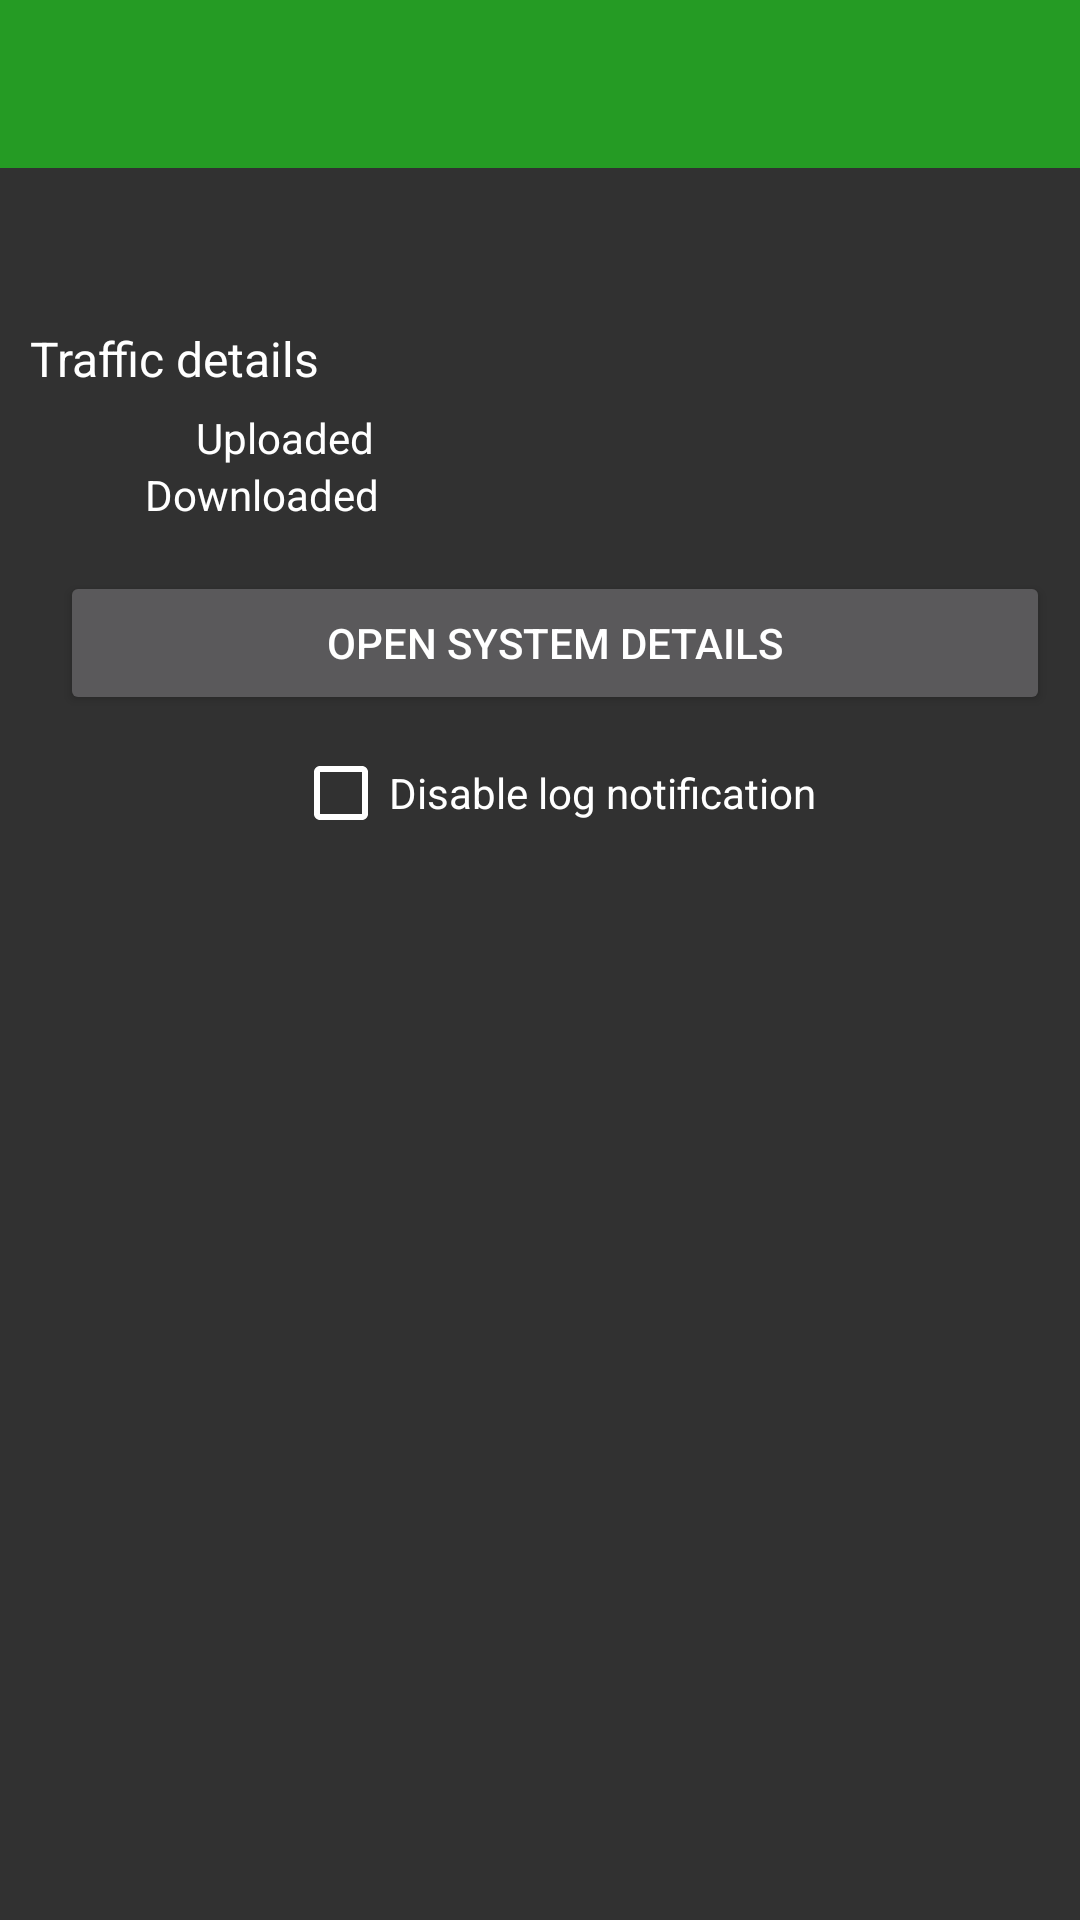

Here is an Android app screen rendered from its layout file. Give the layout XML and the strings, colors and styles it references.
<!-- AndroidManifest.xml: application theme AppDarkTheme -->
<!-- res/layout/app_detail.xml -->
<?xml version="1.0" encoding="utf-8"?>

<LinearLayout xmlns:android="http://schemas.android.com/apk/res/android"
    android:layout_width="fill_parent"
    android:layout_height="fill_parent"
    android:background="?attr/itemBackground"
    android:orientation="vertical">

    <androidx.appcompat.widget.Toolbar
        android:id="@+id/app_toolbar"
        android:layout_width="match_parent"
        android:layout_height="?attr/actionBarSize"
        android:minHeight="?attr/actionBarSize"
        android:background="?attr/colorPrimary" />

    <LinearLayout
        android:layout_width="fill_parent"
        android:layout_height="wrap_content"
        android:paddingLeft="10.0dip">

        <ImageView
            android:id="@+id/app_icon"
            android:layout_width="38.0dip"
            android:layout_height="38.0dip"
            android:layout_gravity="center_vertical" />

        <LinearLayout
            android:layout_width="0.0dip"
            android:layout_height="wrap_content"
            android:layout_gravity="center_vertical"
            android:layout_weight="1.0"
            android:orientation="vertical"
            android:paddingLeft="10.0dip">

            <TextView
                android:id="@+id/app_title"
                android:layout_width="fill_parent"
                android:layout_height="wrap_content"
                android:textColor="?attr/tint"
                android:textSize="18.0sp" />

            <TextView
                android:id="@+id/app_package"
                android:layout_width="fill_parent"
                android:layout_height="wrap_content"
                android:textColor="?attr/tint"
                android:textSize="12.0sp" />
        </LinearLayout>
    </LinearLayout>

    <LinearLayout
        android:layout_width="fill_parent"
        android:layout_height="wrap_content"
        android:orientation="vertical" >

        <TextView
            android:layout_width="wrap_content"
            android:layout_height="wrap_content"
            android:paddingBottom="6.0dip"
            android:paddingLeft="10.0dip"
            android:paddingTop="12.0dip"
            android:text="@string/traffic_detail_title"
            android:textColor="?attr/tint"
            android:textSize="16.0sp" />

        <LinearLayout
            android:layout_width="fill_parent"
            android:layout_height="wrap_content"
            android:layout_marginBottom="6.0dip"
            android:orientation="vertical" >

            <LinearLayout
                android:layout_width="fill_parent"
                android:layout_height="wrap_content" >

                <TextView
                    android:id="@+id/table_header1"
                    style=""
                    android:layout_width="0.0dip"
                    android:layout_height="fill_parent"
                    android:layout_weight="2.0"
                    android:textColor="?attr/tint"
                    android:gravity="right|center"
                    android:text="@string/uploaded" />

                <TextView
                    android:id="@+id/up"
                    style=""
                    android:layout_width="2.0dip"
                    android:layout_height="fill_parent"
                    android:textColor="?attr/tint"
                    android:layout_weight="3.73"
                    android:gravity="left" />
            </LinearLayout>

            <LinearLayout
                android:layout_width="fill_parent"
                android:layout_height="wrap_content" >

                <TextView
                    android:id="@+id/table_header2"
                    style=""
                    android:layout_width="0.0dip"
                    android:layout_height="fill_parent"
                    android:layout_weight="1.0"
                    android:textColor="?attr/tint"
                    android:gravity="right|center"
                    android:text="@string/downloaded" />

                <TextView
                    android:id="@+id/down"
                    style=""
                    android:layout_width="2.0dip"
                    android:layout_height="fill_parent"
                    android:textColor="?attr/tint"
                    android:layout_weight="1.83"
                    android:gravity="left" />
            </LinearLayout>

            <LinearLayout
                android:id="@+id/traffic_table"
                android:layout_width="fill_parent"
                android:layout_height="wrap_content"
                android:orientation="vertical" />
        </LinearLayout>

        <LinearLayout
            android:id="@+id/traffic_table1"
            android:layout_width="fill_parent"
            android:layout_height="wrap_content"
            android:orientation="vertical" />
    </LinearLayout>

    <LinearLayout
        android:layout_width="fill_parent"
        android:layout_height="wrap_content"
        android:padding="10.0dip" >

        <Button
            android:id="@+id/app_settings"
            android:layout_width="0.0dip"
            android:layout_height="wrap_content"
            android:layout_marginLeft="10.0dip"
            android:layout_weight="1.0"
            android:text="@string/app_system_detail" />
    </LinearLayout>

    <LinearLayout
        android:layout_width="wrap_content"
        android:layout_gravity="center"
        android:background="?attr/itemBackground"
        android:layout_height="wrap_content">

        <CheckBox
            android:id="@+id/notification_p"
            android:layout_width="0.0dip"
            android:layout_height="wrap_content"
            android:layout_marginLeft="10.0dip"
            android:layout_weight="1.0"
            android:text="@string/displayBlockNotification" />
    </LinearLayout>

</LinearLayout>
<!-- resources referenced by this layout -->
<resources>
  <string name="app_system_detail">Open system details</string>
  <string name="displayBlockNotification">Disable log notification</string>
  <string name="downloaded">Downloaded</string>
  <string name="traffic_detail_title">Traffic details</string>
  <string name="uploaded">Uploaded</string>
  <style name="AppDarkTheme" parent="Theme.AppCompat.NoActionBar">
          <item name="android:windowNoTitle">true</item>
          <item name="android:textColor">@color/white</item>
  
          <item name="colorPrimary">@color/primary</item>
          <item name="colorPrimaryDark">@color/primary_dark</item>
          <item name="colorAccent">@color/accent_dark</item>
  
          <item name="itemBackground">@color/dark_bg</item>
  
          <item name="android:textColorPrimary">@color/white</item>
          <item name="android:textColorSecondary">@color/white</item>
  
          <item name="colorControlNormal">@color/white</item>
  
          <item name="android:listViewStyle">@style/DarkListView</item>
          <item name="tint">@color/white</item>
  
      </style>
  <color name="white">#ffffffff</color>
  <color name="primary">#259b24</color>
  <color name="primary_dark">#0a7e07</color>
  <color name="accent_dark">#ffd740</color>
  <color name="dark_bg">#ff313131</color>
  <style name="DarkListView" parent="@android:style/Widget.ListView">
          <item name="android:background">@color/dark_bg</item>
      </style>
</resources>
